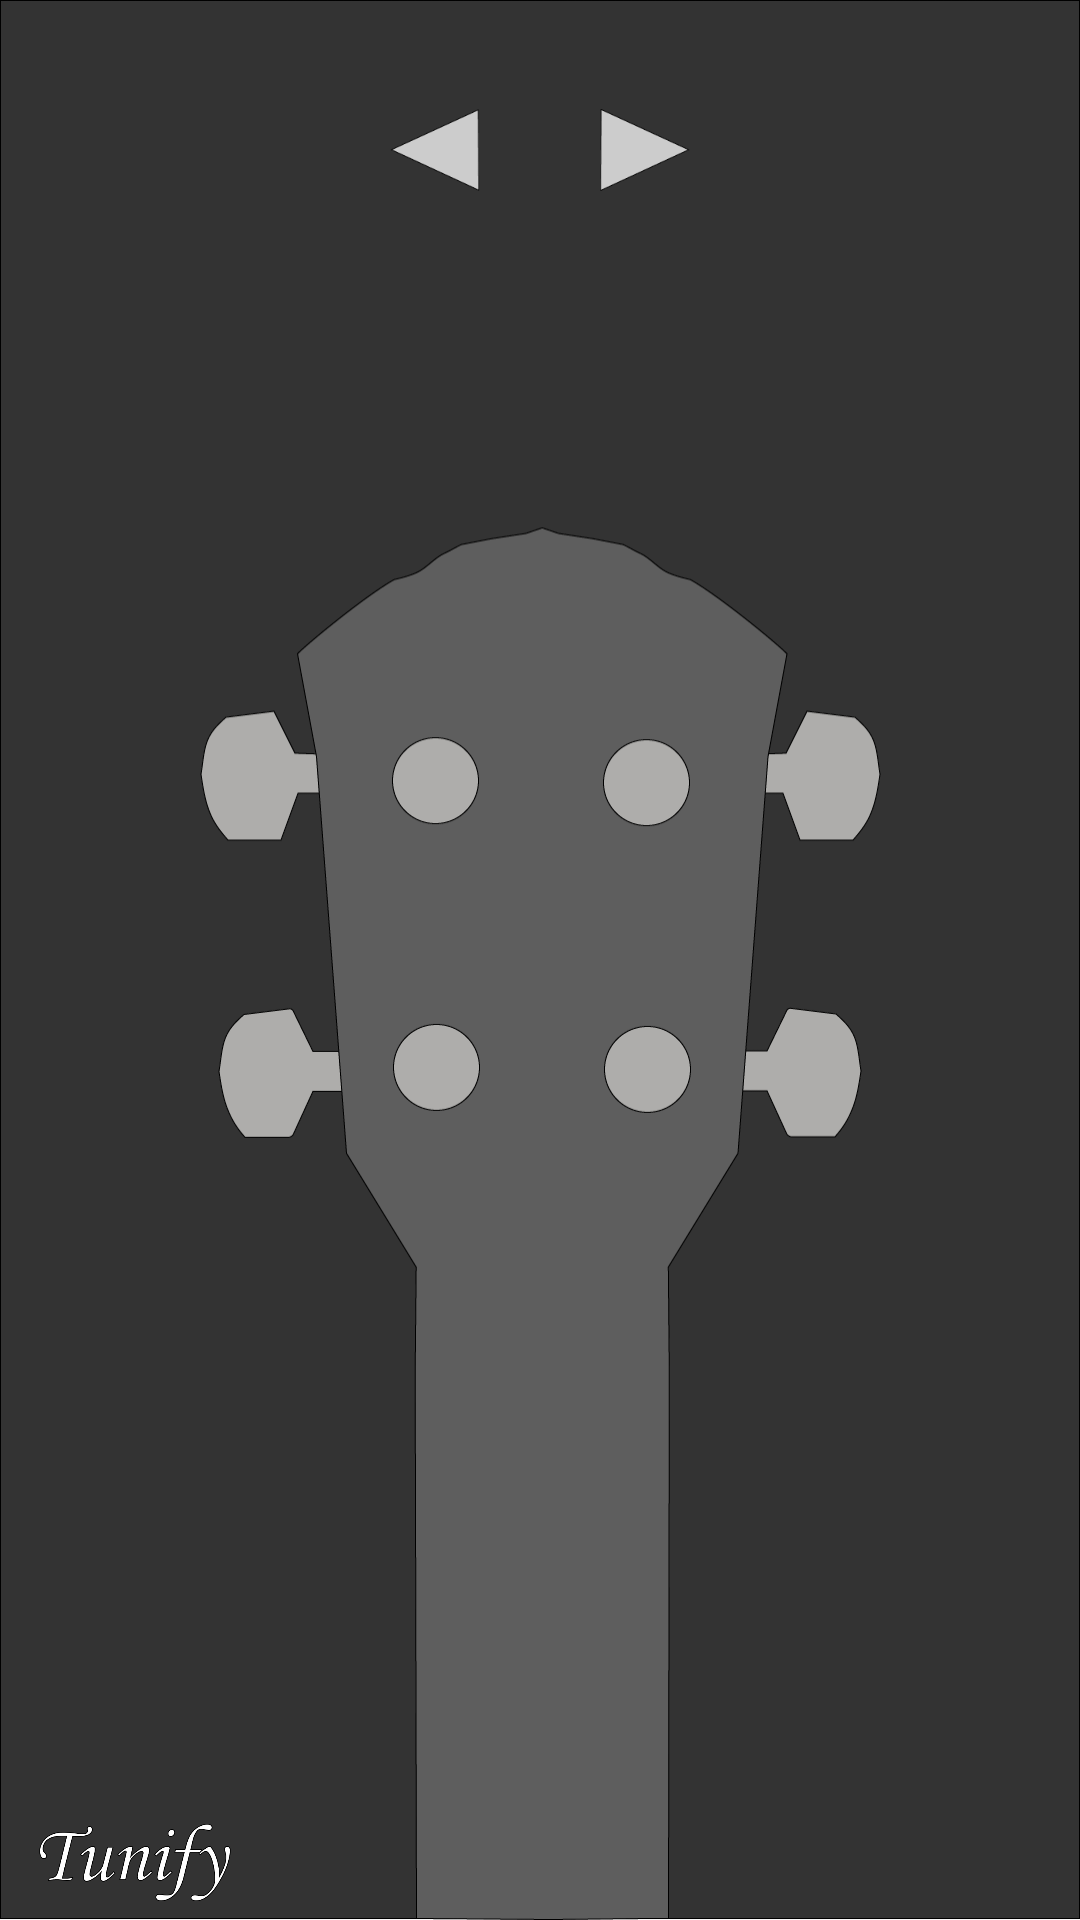

Android layout source for this screen:
<!-- AndroidManifest.xml: application theme AppTheme -->
<!-- res/layout/activity_ukulele_tuner.xml -->
<?xml version="1.0" encoding="utf-8"?>
<RelativeLayout
    xmlns:android="http://schemas.android.com/apk/res/android"
    android:layout_width="match_parent" android:layout_height="match_parent"
    android:background="@drawable/ukulele_static"
    android:id="@+id/relativeLayout">

    <RelativeLayout
        android:layout_marginTop="30dp"
        android:layout_width="wrap_content"
        android:layout_height="wrap_content"
        android:layout_centerHorizontal="true">

        <ImageView
            android:layout_marginTop="5dp"
            android:layout_width="30dp"
            android:layout_height="30dp"
            android:src="@drawable/leftarrow"
            android:id="@+id/leftArrowIV" />

        <TextView
            android:layout_marginLeft="20dp"
            android:layout_marginRight="20dp"
            android:layout_width="wrap_content"
            android:layout_height="wrap_content"
            android:id="@+id/noteTV"
            android:textColor="#ffffff"
            android:textAlignment="center"
            android:textSize="30dp"
            android:layout_toRightOf="@id/leftArrowIV"/>

        <ImageView
            android:layout_marginTop="5dp"
            android:id="@+id/rightArrowIV"
            android:layout_width="30dp"
            android:layout_height="30dp"
            android:src="@drawable/rightarrow"
            android:layout_toRightOf="@+id/noteTV"/>

    </RelativeLayout>

    <ImageView
        android:layout_width="80dp"
        android:layout_height="30dp"
        android:layout_alignParentBottom="true"
        android:layout_alignParentLeft="true"
        android:layout_marginBottom="5dp"
        android:layout_marginLeft="5dp"
        android:src="@drawable/logo2"/>
</RelativeLayout>
<!-- resources referenced by this layout -->
<resources>
  <!-- drawable leftarrow: png bitmap (drawable, 2053 bytes) -->
  <!-- drawable logo2: png bitmap (drawable, 17701 bytes) -->
  <!-- drawable rightarrow: png bitmap (drawable, 1829 bytes) -->
  <!-- drawable ukulele_static: png bitmap (drawable, 41774 bytes) -->
  <style name="AppTheme" parent="Theme.AppCompat.Light.DarkActionBar">
          <item name="colorPrimary">@color/colorPrimary</item>
          <item name="colorPrimaryDark">#000000</item>
          <item name="colorAccent">@color/colorAccent</item>
      </style>
  <!-- not gathered from this repository: default colours our renderer supplied (Android Studio template values) -->
  <color name="colorPrimary">#FF6200EE</color>
  <color name="colorAccent">#FF03DAC5</color>
</resources>
